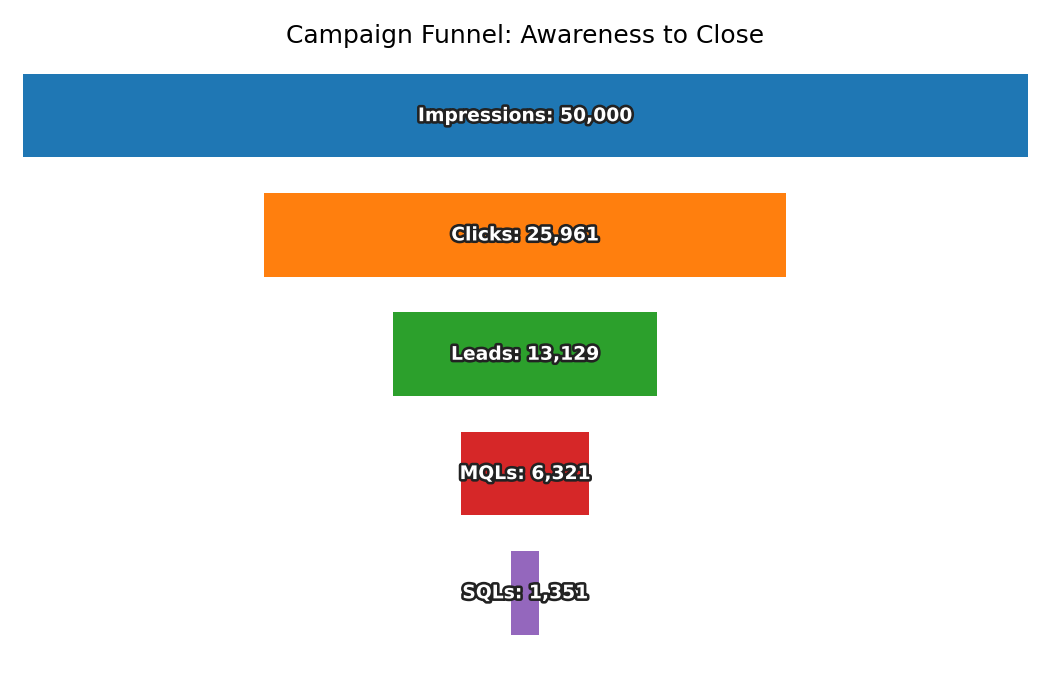

The data file committed next to this chart (first rows):
Stage, Count
Impressions, 50000
Clicks, 25961
Leads, 13129
MQLs, 6321
SQLs, 1351
